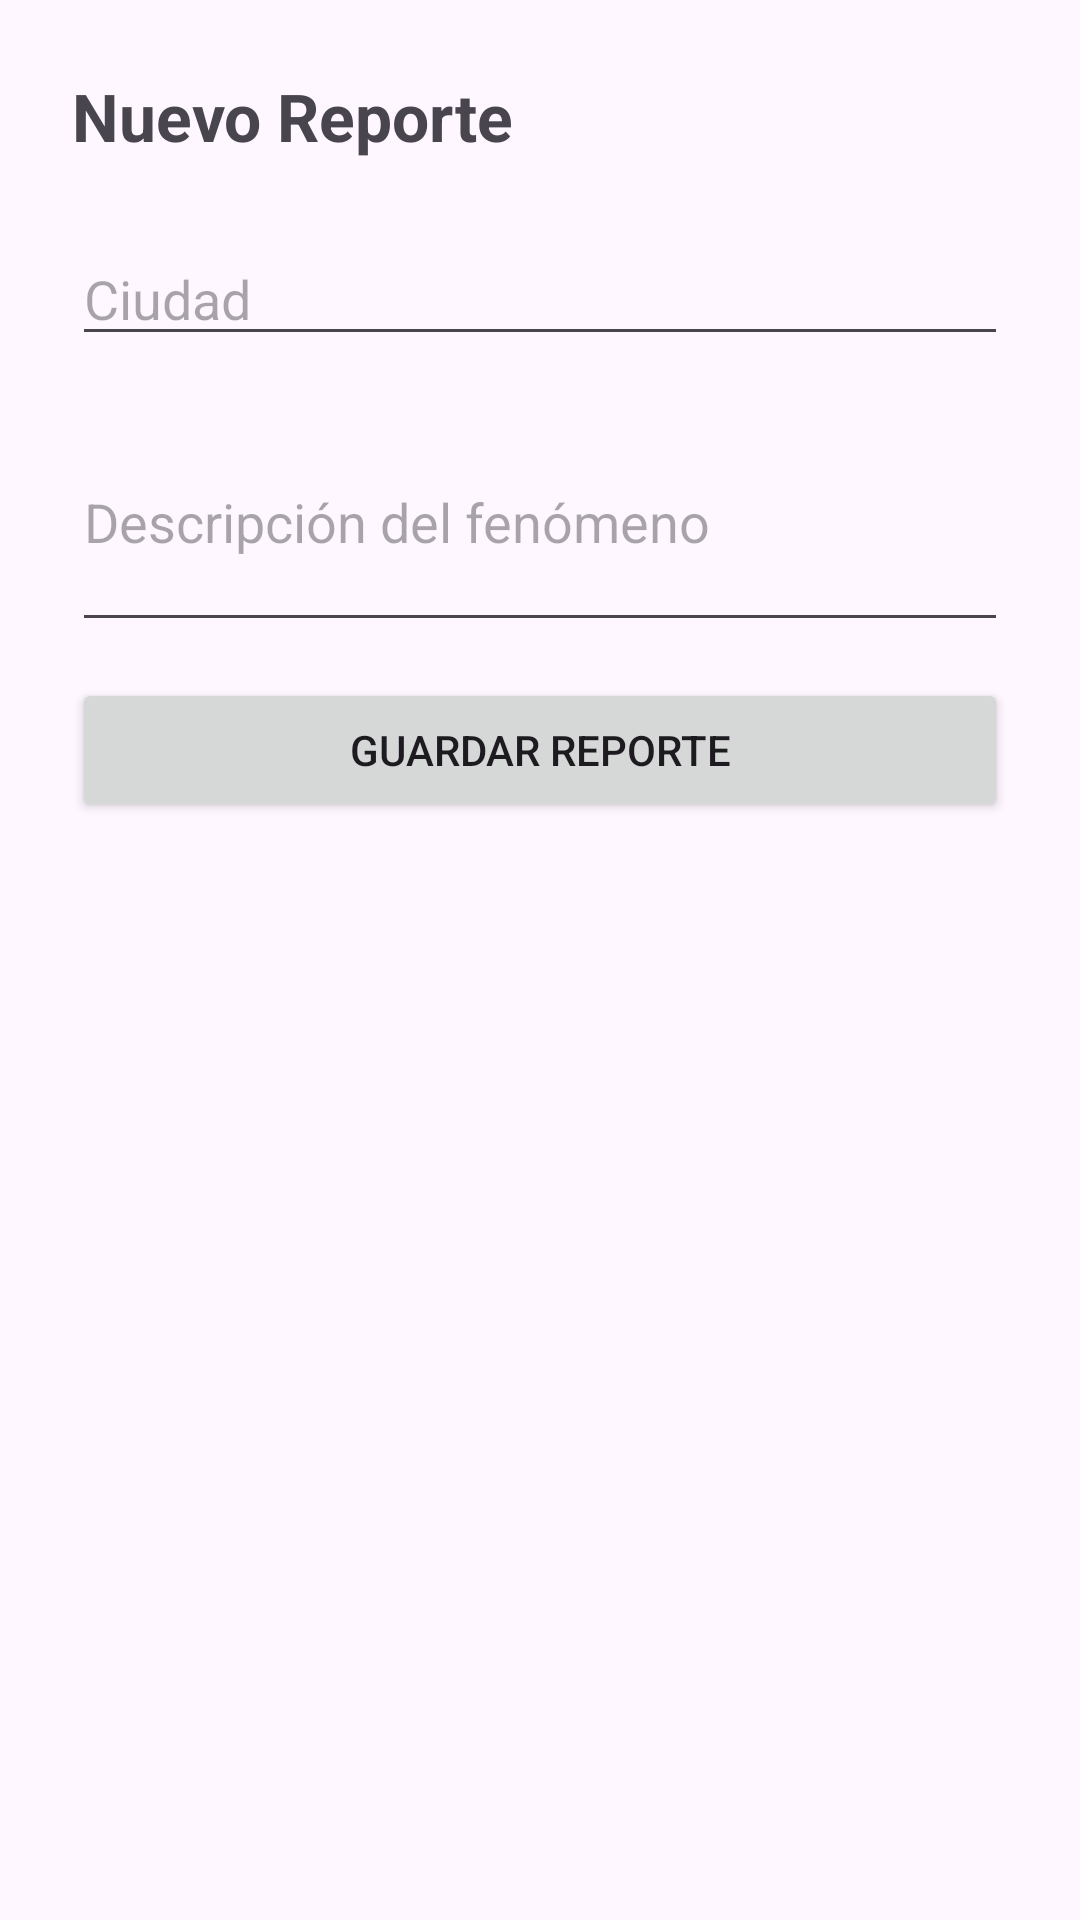

Reconstruct the res/layout file that produces this screen, plus the resources it refers to.
<!-- AndroidManifest.xml: application theme Theme.MeteoReport -->
<!-- res/layout/fragment_new_report.xml -->
<?xml version="1.0" encoding="utf-8"?>
<LinearLayout xmlns:android="http://schemas.android.com/apk/res/android"
    android:layout_width="match_parent"
    android:layout_height="match_parent"
    android:orientation="vertical"
    android:padding="24dp">

    <TextView
        android:layout_width="wrap_content"
        android:layout_height="wrap_content"
        android:text="Nuevo Reporte"
        android:textSize="22sp"
        android:textStyle="bold"
        android:layout_marginBottom="24dp"/>

    <EditText
        android:id="@+id/etCiudad"
        android:layout_width="match_parent"
        android:layout_height="wrap_content"
        android:hint="Ciudad"
        android:layout_marginBottom="12dp"/>

    <EditText
        android:id="@+id/etDescripcion"
        android:layout_width="match_parent"
        android:layout_height="wrap_content"
        android:hint="Descripción del fenómeno"
        android:minLines="3"
        android:layout_marginBottom="12dp"/>

    <Button
        android:id="@+id/btnGuardar"
        android:layout_width="match_parent"
        android:layout_height="wrap_content"
        android:text="Guardar Reporte"/>

</LinearLayout>
<!-- resources referenced by this layout -->
<resources>
  <style name="Theme.MeteoReport" parent="Base.Theme.MeteoReport" />
  <style name="Base.Theme.MeteoReport" parent="Theme.Material3.DayNight.NoActionBar">
          
          
      </style>
</resources>
